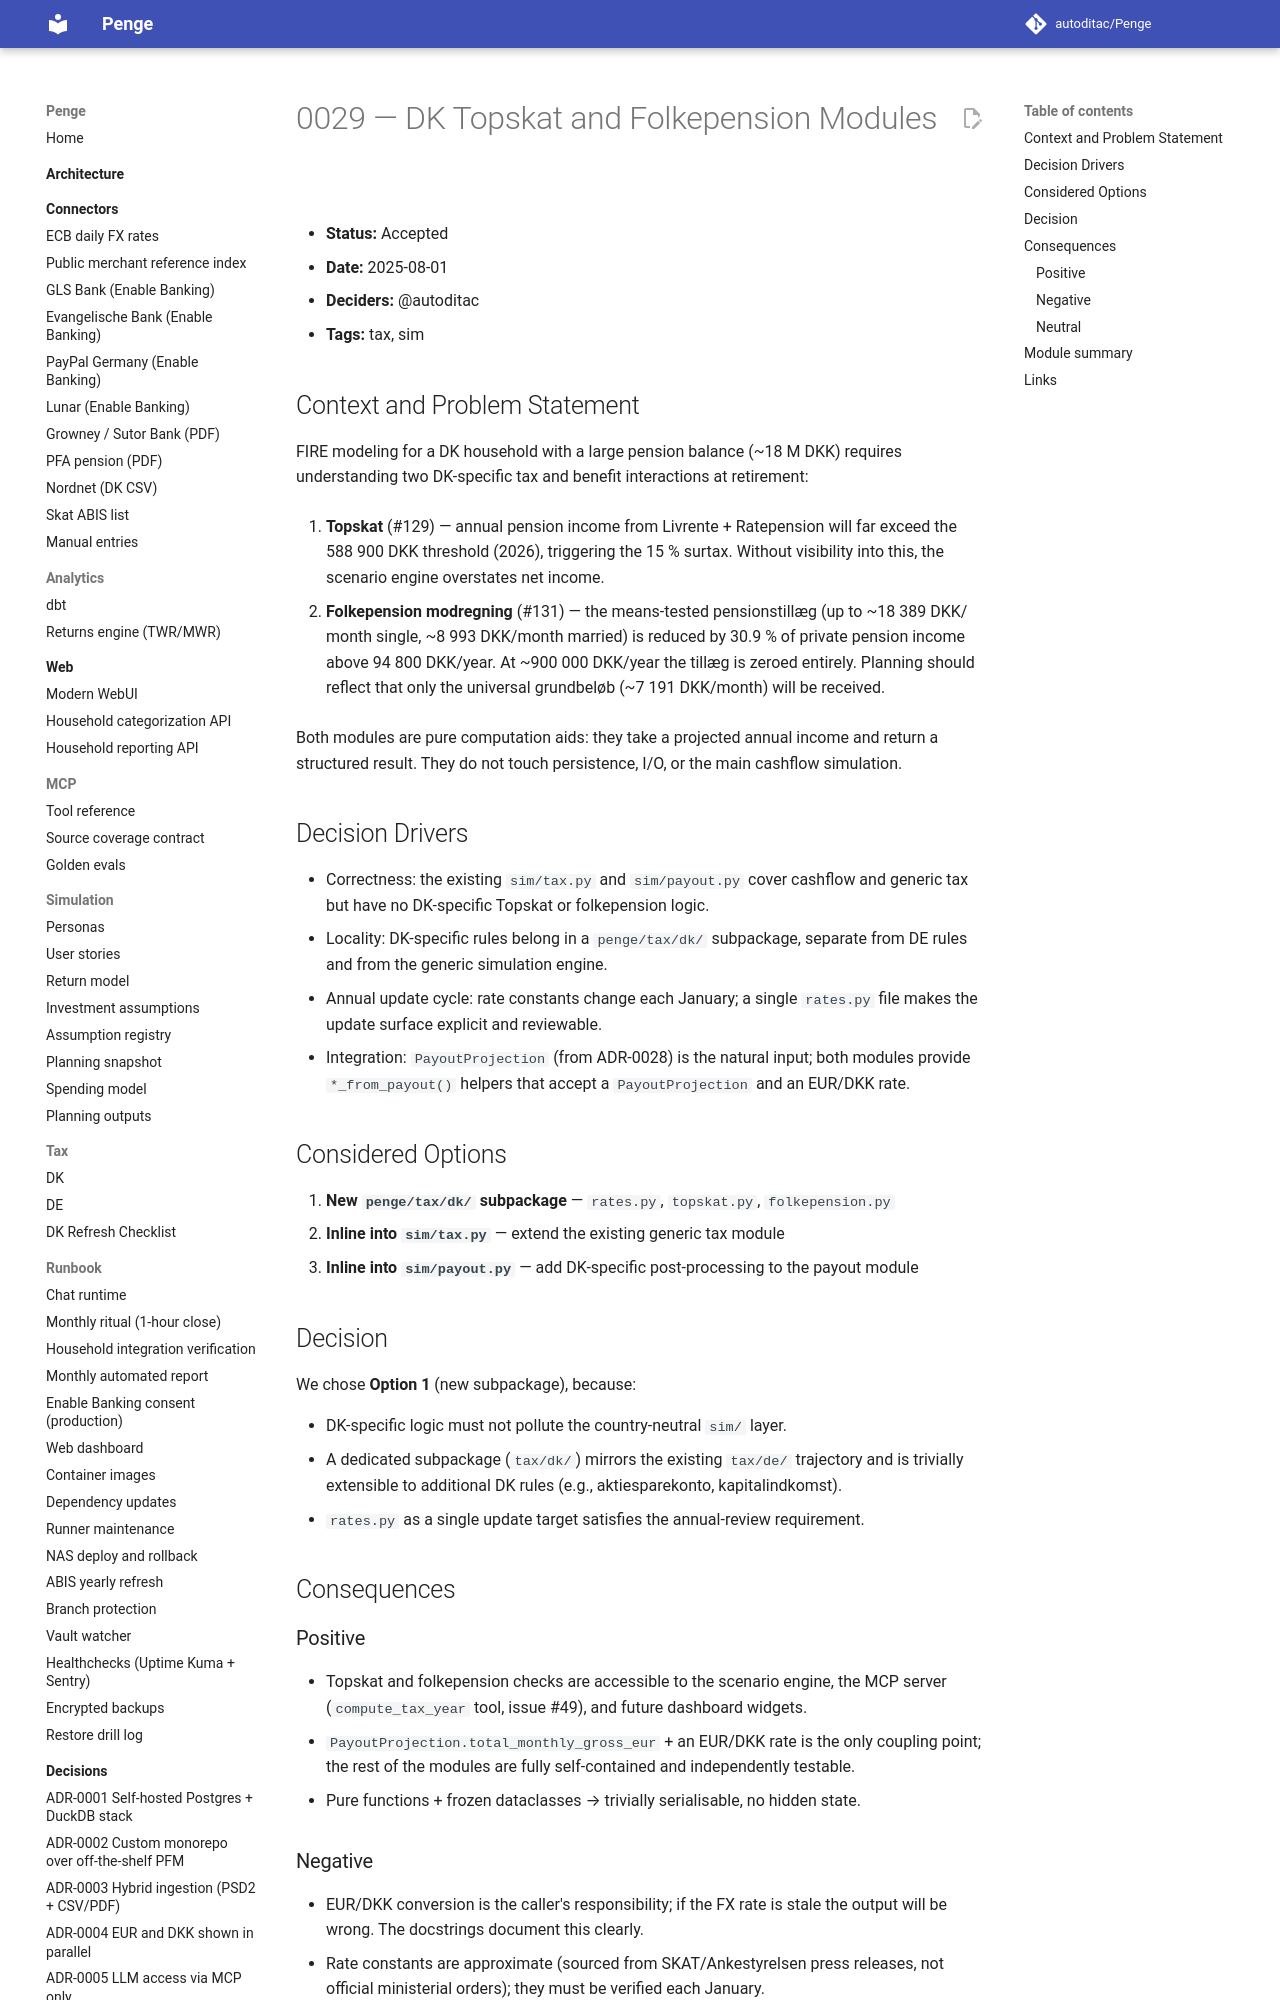

repository: autoditac/Penge · page: decisions/0029-dk-topskat-folkepension/index.html · generator: mkdocs

# 0029 — DK Topskat and Folkepension Modules

- **Status:** Accepted
- **Date:** 2025-08-01
- **Deciders:** @autoditac
- **Tags:** tax, sim

## Context and Problem Statement

FIRE modeling for a DK household with a large pension balance (~18 M DKK) requires
understanding two DK-specific tax and benefit interactions at retirement:

1. **Topskat** (#129) — annual pension income from Livrente + Ratepension will far exceed
   the 588 900 DKK threshold (2026), triggering the 15 % surtax. Without visibility into
   this, the scenario engine overstates net income.

2. **Folkepension modregning** (#131) — the means-tested pensionstillæg (up to ~18 389 DKK/
   month single, ~8 993 DKK/month married) is reduced by 30.9 % of private pension income
   above 94 800 DKK/year. At ~900 000 DKK/year the tillæg is zeroed entirely. Planning
   should reflect that only the universal grundbeløb (~7 191 DKK/month) will be received.

Both modules are pure computation aids: they take a projected annual income and return a
structured result. They do not touch persistence, I/O, or the main cashflow simulation.

## Decision Drivers

- Correctness: the existing `sim/tax.py` and `sim/payout.py` cover cashflow and generic tax
  but have no DK-specific Topskat or folkepension logic.
- Locality: DK-specific rules belong in a `penge/tax/dk/` subpackage, separate from DE rules
  and from the generic simulation engine.
- Annual update cycle: rate constants change each January; a single `rates.py` file makes
  the update surface explicit and reviewable.
- Integration: `PayoutProjection` (from ADR-0028) is the natural input; both modules provide
  `*_from_payout()` helpers that accept a `PayoutProjection` and an EUR/DKK rate.

## Considered Options

1. **New `penge/tax/dk/` subpackage** — `rates.py`, `topskat.py`, `folkepension.py`
2. **Inline into `sim/tax.py`** — extend the existing generic tax module
3. **Inline into `sim/payout.py`** — add DK-specific post-processing to the payout module
